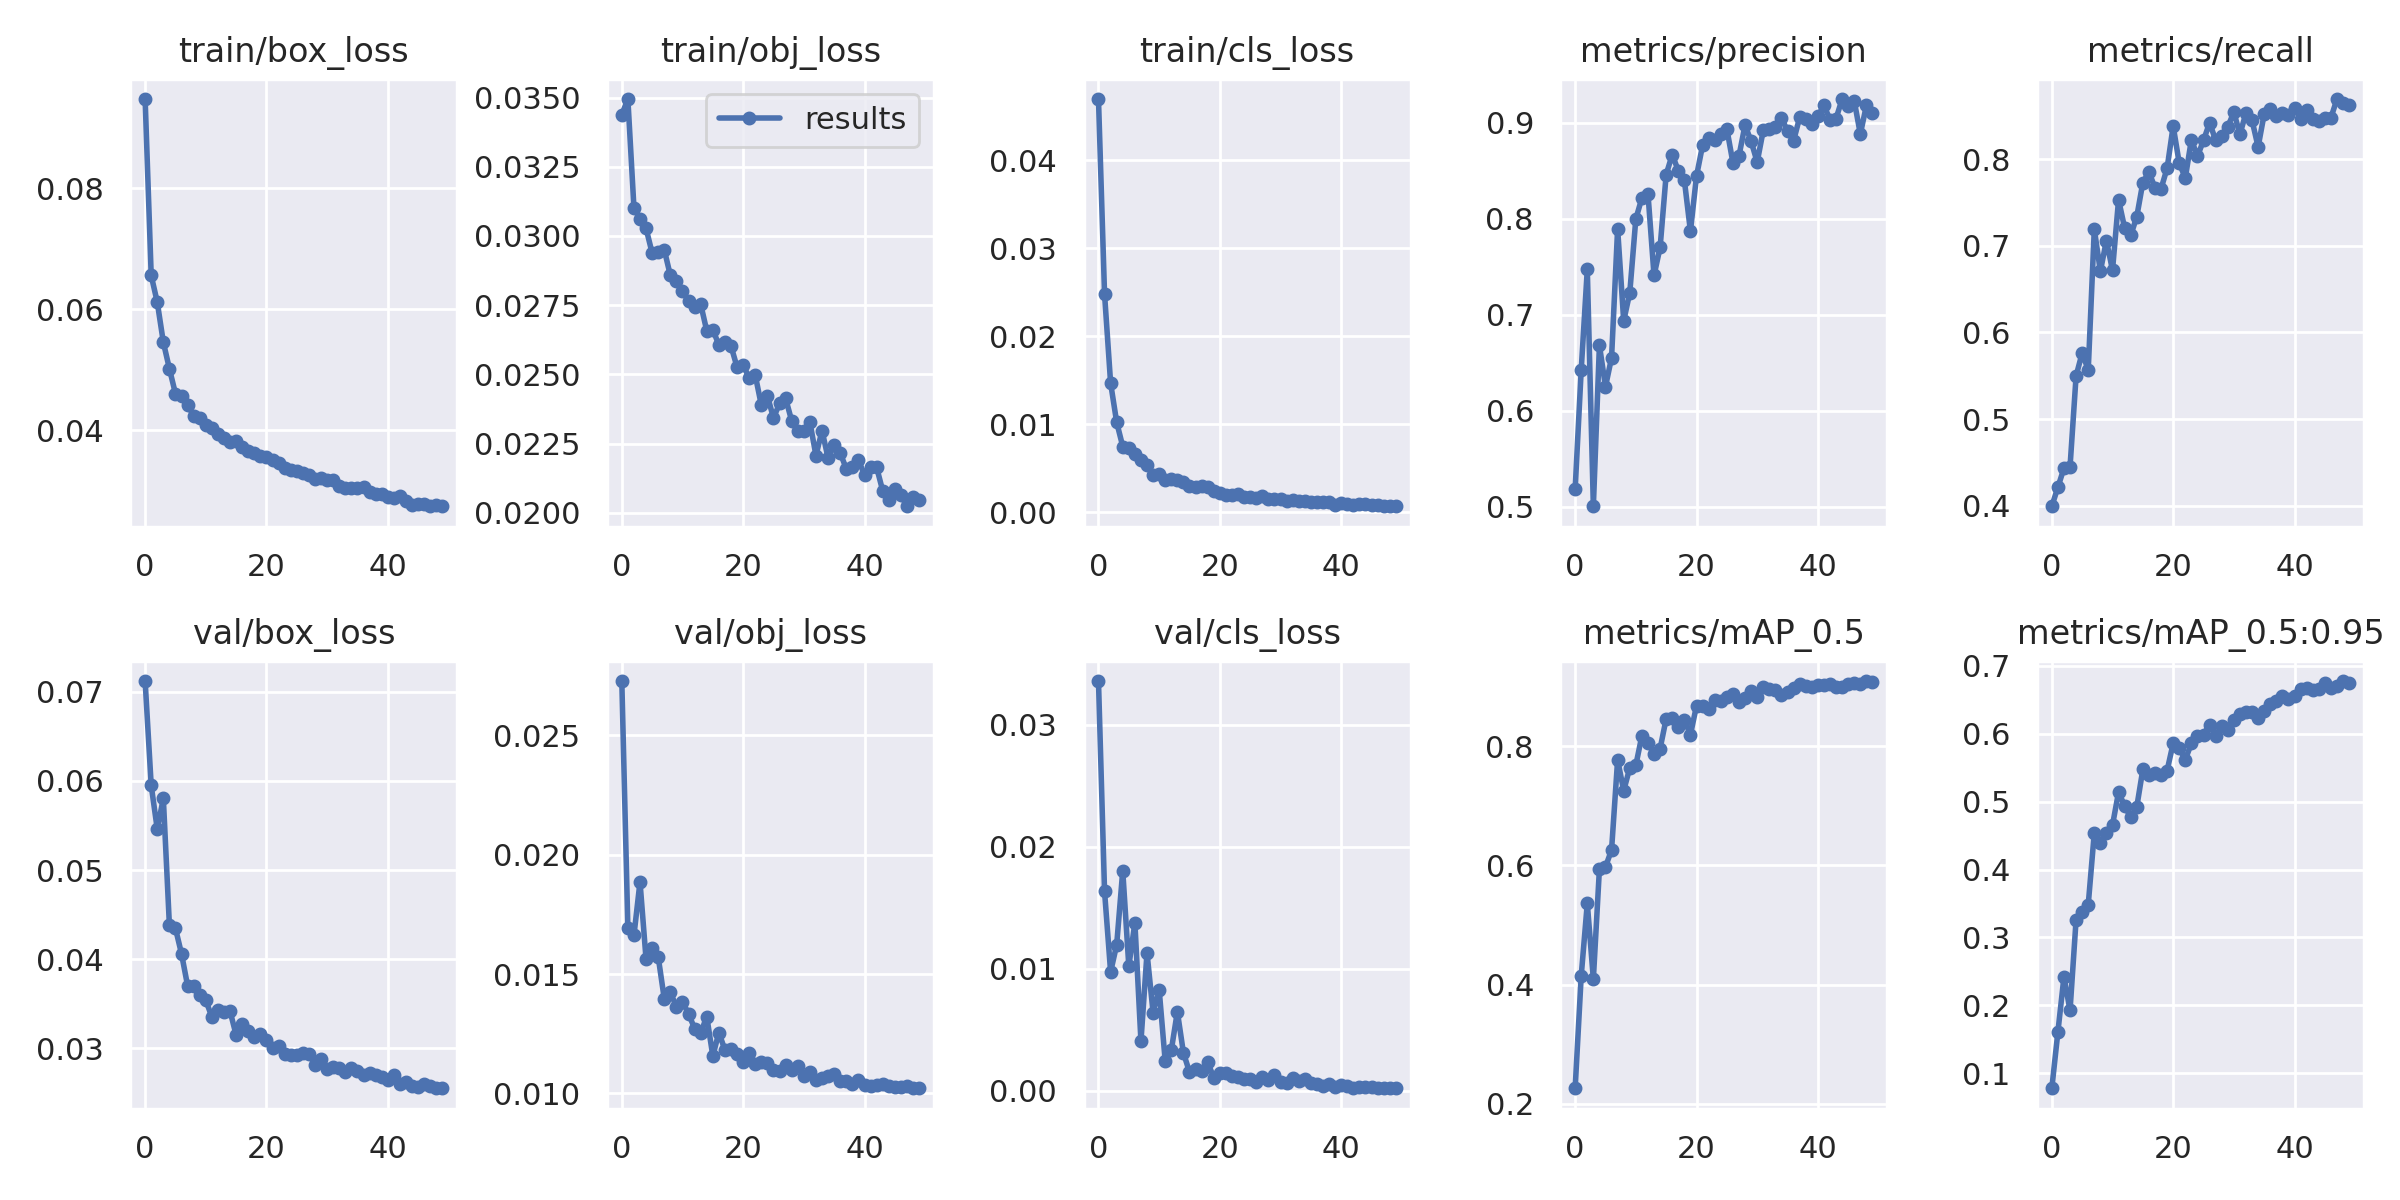

The data file committed next to this chart (first rows):
epoch, train/box_loss, train/obj_loss, train/cls_loss, metrics/precision, metrics/recall, metrics/mAP_0.5, metrics/mAP_0.5:0.95, val/box_loss, val/obj_loss, val/cls_loss, x/lr0, x/lr1, x/lr2
0, 0.09481, 0.03438, 0.04696, 0.5181, 0.3994, 0.2262, 0.07809, 0.07119, 0.02727, 0.03359, 0.07077, 0.003248, 0.003248
1, 0.06561, 0.03494, 0.02479, 0.6427, 0.4214, 0.4149, 0.1609, 0.0595, 0.01693, 0.01635, 0.04064, 0.006451, 0.006451
2, 0.06117, 0.03102, 0.01468, 0.747, 0.4433, 0.5363, 0.2421, 0.05459, 0.01662, 0.009739, 0.01038, 0.009522, 0.009522
3, 0.05455, 0.03061, 0.01022, 0.5003, 0.4449, 0.4094, 0.1926, 0.05804, 0.01886, 0.01198, 0.009406, 0.009406, 0.009406
4, 0.05016, 0.03027, 0.00747, 0.668, 0.5498, 0.5942, 0.3262, 0.04381, 0.01561, 0.01804, 0.009406, 0.009406, 0.009406
5, 0.04602, 0.02938, 0.007263, 0.625, 0.5764, 0.5976, 0.3376, 0.04346, 0.01608, 0.01021, 0.009208, 0.009208, 0.009208
6, 0.04556, 0.02943, 0.006608, 0.655, 0.5568, 0.626, 0.3484, 0.0406, 0.01572, 0.01377, 0.00901, 0.00901, 0.00901
7, 0.04409, 0.0295, 0.00589, 0.7894, 0.7191, 0.7772, 0.454, 0.03703, 0.01396, 0.004065, 0.008812, 0.008812, 0.008812
8, 0.0424, 0.02857, 0.005423, 0.6935, 0.6708, 0.7255, 0.4385, 0.03695, 0.01423, 0.01131, 0.008614, 0.008614, 0.008614
9, 0.04201, 0.02836, 0.004205, 0.7226, 0.7061, 0.7636, 0.4544, 0.03594, 0.01363, 0.00642, 0.008416, 0.008416, 0.008416
10, 0.04079, 0.02801, 0.004293, 0.7997, 0.6718, 0.7682, 0.4654, 0.0354, 0.01384, 0.008306, 0.008218, 0.008218, 0.008218
11, 0.04033, 0.02765, 0.003631, 0.8215, 0.7532, 0.8178, 0.514, 0.03353, 0.01333, 0.002413, 0.00802, 0.00802, 0.00802
12, 0.03937, 0.02743, 0.003756, 0.826, 0.7207, 0.8052, 0.4936, 0.03429, 0.01272, 0.003323, 0.007822, 0.007822, 0.007822
13, 0.03871, 0.02754, 0.003663, 0.7408, 0.7119, 0.787, 0.477, 0.0341, 0.01253, 0.006494, 0.007624, 0.007624, 0.007624
14, 0.03808, 0.02657, 0.003403, 0.7699, 0.7337, 0.796, 0.4922, 0.03416, 0.01322, 0.003118, 0.007426, 0.007426, 0.007426
15, 0.03815, 0.02661, 0.002928, 0.8459, 0.773, 0.8461, 0.5474, 0.03151, 0.01158, 0.001538, 0.007228, 0.007228, 0.007228
16, 0.03722, 0.02606, 0.002876, 0.8667, 0.7852, 0.8475, 0.5393, 0.03275, 0.01255, 0.001808, 0.00703, 0.00703, 0.00703
17, 0.03658, 0.02615, 0.003, 0.8499, 0.7672, 0.8325, 0.5426, 0.03195, 0.01182, 0.001667, 0.006832, 0.006832, 0.006832
18, 0.03624, 0.02602, 0.002864, 0.84, 0.7658, 0.8439, 0.5396, 0.03128, 0.01187, 0.002341, 0.006634, 0.006634, 0.006634
19, 0.03578, 0.02526, 0.002361, 0.7869, 0.7896, 0.8193, 0.5457, 0.03159, 0.01166, 0.001089, 0.006436, 0.006436, 0.006436
20, 0.03551, 0.02535, 0.002169, 0.8442, 0.8383, 0.8681, 0.5859, 0.03097, 0.0113, 0.00144, 0.006238, 0.006238, 0.006238
21, 0.03497, 0.02486, 0.001965, 0.8763, 0.7954, 0.8675, 0.5782, 0.03004, 0.01169, 0.001452, 0.00604, 0.00604, 0.00604
22, 0.0346, 0.02496, 0.001944, 0.8841, 0.7784, 0.8633, 0.5618, 0.03026, 0.01124, 0.001178, 0.005842, 0.005842, 0.005842
23, 0.03373, 0.02388, 0.002034, 0.8816, 0.8225, 0.8777, 0.5855, 0.02937, 0.01132, 0.00115, 0.005644, 0.005644, 0.005644
24, 0.03345, 0.02422, 0.001722, 0.8881, 0.8034, 0.8753, 0.5969, 0.02925, 0.01126, 0.0009389, 0.005446, 0.005446, 0.005446
25, 0.03316, 0.02342, 0.001705, 0.8935, 0.8217, 0.8821, 0.5987, 0.02932, 0.01097, 0.0009354, 0.005248, 0.005248, 0.005248
26, 0.0329, 0.02395, 0.001604, 0.8583, 0.8421, 0.8877, 0.6133, 0.02952, 0.01096, 0.0006961, 0.00505, 0.00505, 0.00505
27, 0.03257, 0.02413, 0.001804, 0.8653, 0.8219, 0.8736, 0.5972, 0.02937, 0.01121, 0.001139, 0.004852, 0.004852, 0.004852
28, 0.03192, 0.02332, 0.001495, 0.8974, 0.8266, 0.8815, 0.6109, 0.02819, 0.01096, 0.0008587, 0.004654, 0.004654, 0.004654
29, 0.03204, 0.02294, 0.001457, 0.8806, 0.8374, 0.8922, 0.6061, 0.02886, 0.01115, 0.00129, 0.004456, 0.004456, 0.004456
30, 0.03174, 0.02294, 0.001519, 0.8588, 0.8543, 0.8823, 0.6206, 0.02767, 0.01073, 0.0007539, 0.004258, 0.004258, 0.004258
31, 0.03176, 0.02327, 0.001286, 0.8918, 0.8287, 0.8999, 0.6295, 0.0279, 0.01089, 0.0006746, 0.00406, 0.00406, 0.00406
32, 0.0307, 0.02207, 0.00135, 0.8937, 0.8535, 0.8957, 0.6316, 0.02784, 0.01057, 0.001077, 0.003862, 0.003862, 0.003862
33, 0.03041, 0.02296, 0.001257, 0.8952, 0.8448, 0.8941, 0.6317, 0.02732, 0.01063, 0.0007822, 0.003664, 0.003664, 0.003664
34, 0.03038, 0.02197, 0.001273, 0.9052, 0.8142, 0.8862, 0.6237, 0.02779, 0.01072, 0.0009929, 0.003466, 0.003466, 0.003466
35, 0.03036, 0.02244, 0.001114, 0.891, 0.8522, 0.8902, 0.6338, 0.02749, 0.01082, 0.0006796, 0.003268, 0.003268, 0.003268
36, 0.0305, 0.02216, 0.001106, 0.881, 0.8578, 0.8969, 0.6431, 0.02703, 0.01051, 0.0005235, 0.00307, 0.00307, 0.00307
37, 0.02974, 0.02159, 0.001161, 0.9054, 0.8498, 0.9042, 0.6482, 0.02728, 0.01051, 0.0004257, 0.002872, 0.002872, 0.002872
38, 0.02935, 0.02166, 0.001106, 0.904, 0.8536, 0.9005, 0.6559, 0.027, 0.01038, 0.0005226, 0.002674, 0.002674, 0.002674
39, 0.02947, 0.02189, 0.0008543, 0.899, 0.8509, 0.9, 0.651, 0.02679, 0.01056, 0.000333, 0.002476, 0.002476, 0.002476
40, 0.02897, 0.02138, 0.001085, 0.9066, 0.8592, 0.9027, 0.655, 0.02647, 0.01035, 0.0005074, 0.002278, 0.002278, 0.002278
41, 0.02878, 0.02165, 0.0009265, 0.9179, 0.8469, 0.902, 0.6652, 0.02698, 0.01031, 0.0004021, 0.00208, 0.00208, 0.00208
42, 0.02902, 0.02164, 0.0007742, 0.9032, 0.8562, 0.904, 0.6673, 0.02604, 0.01034, 0.0002728, 0.001882, 0.001882, 0.001882
43, 0.02825, 0.02079, 0.0009559, 0.9042, 0.8459, 0.8995, 0.6644, 0.02628, 0.01038, 0.0002829, 0.001684, 0.001684, 0.001684
44, 0.02766, 0.02047, 0.0008977, 0.9246, 0.8443, 0.9002, 0.6655, 0.02582, 0.0103, 0.000304, 0.001486, 0.001486, 0.001486
45, 0.02782, 0.02084, 0.0007848, 0.9169, 0.8479, 0.9052, 0.6739, 0.0257, 0.01028, 0.0003247, 0.001288, 0.001288, 0.001288
46, 0.0278, 0.02064, 0.0007765, 0.9226, 0.8479, 0.9069, 0.6667, 0.02599, 0.01028, 0.0002519, 0.00109, 0.00109, 0.00109
47, 0.02738, 0.02023, 0.0007263, 0.8881, 0.8695, 0.9052, 0.6701, 0.02582, 0.01033, 0.0002491, 0.000892, 0.000892, 0.000892
48, 0.02757, 0.02058, 0.0006859, 0.9178, 0.8646, 0.9094, 0.6775, 0.02553, 0.01022, 0.0002541, 0.000694, 0.000694, 0.000694
49, 0.02748, 0.02046, 0.000679, 0.9096, 0.8629, 0.9076, 0.6746, 0.02561, 0.01022, 0.0002129, 0.000496, 0.000496, 0.000496
